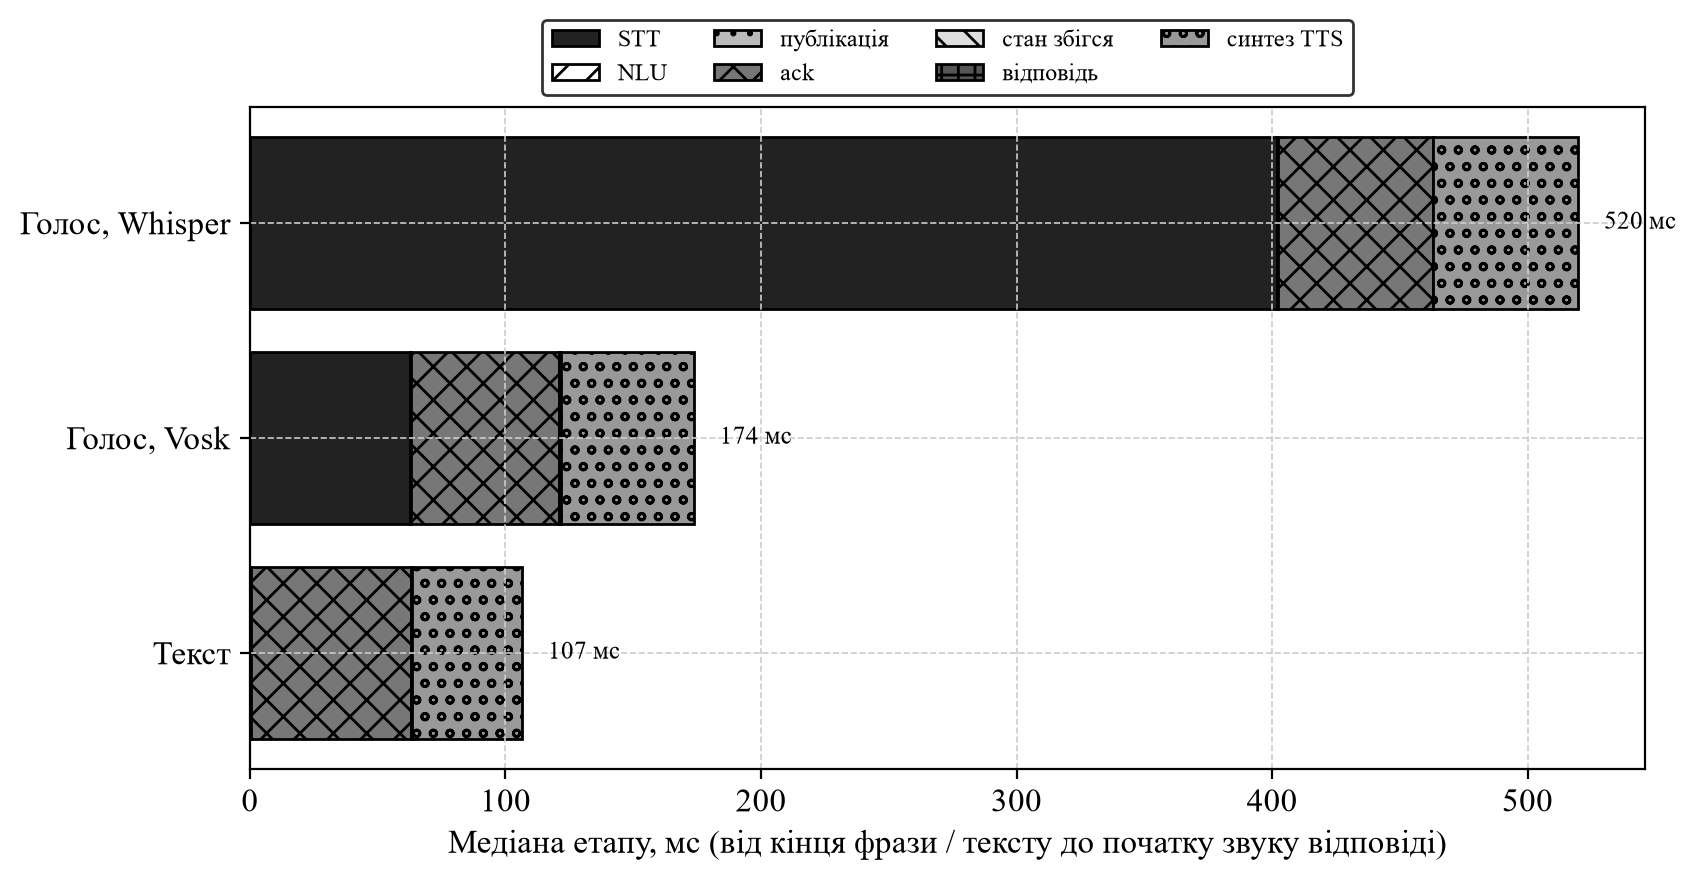

Data behind this chart, as committed beside it:
mode, engine, text, answer, status, stt, nlu, publish, ack, converge, response, tts, to_response, speech_end_to_tts, transcript_to_tts, heard
text, , увімкни світло на кухні, Світло на кухні вже увімкнено., completed, , 0.37, 0.19, 90.7, 0.04, 0.37, 56.1, 91.66, , 147.8, 
text, , вимкни світло на кухні, Світло на кухні вимкнено., completed, , 0.31, 0.17, 47.8, 0.46, 0.19, 42.94, 48.92, , 91.86, 
text, , увімкни телевізор, Телевізор у вітальні увімкнено., completed, , 0.24, 0.16, 32.3, 2.0, 0.15, 56.66, 34.84, , 91.5, 
text, , вимкни телевізор, Телевізор у вітальні вимкнено., completed, , 0.19, 0.11, 47.55, 0.42, 0.14, 53.43, 48.41, , 101.8, 
text, , увімкни кавоварку, Кавоварка увімкнено., completed, , 0.22, 0.14, 93.92, 0.48, 0.17, 42.56, 94.94, , 137.5, 
text, , вимкни кавоварку, Кавоварка вимкнено., completed, , 0.28, 0.11, 63.04, 0.59, 0.12, 35.69, 64.15, , 99.84, 
text, , увімкни світло в коридорі, Світло у коридорі увімкнено., completed, , 0.26, 0.15, 93.47, 0.33, 0.12, 42.99, 94.33, , 137.3, 
text, , вимкни світло в коридорі, Світло у коридорі вимкнено., completed, , 0.39, 0.14, 47.42, 0.45, 0.19, 45.08, 48.59, , 93.68, 
text, , turn on the bathroom light, Bathroom light is on., completed, , 0.28, 0.13, 47.77, 0.31, 0.12, 183.2, 48.62, , 231.8, 
text, , turn off the bathroom light, Bathroom light is off., completed, , 0.25, 0.15, 92.66, 0.45, 0.12, 31.75, 93.64, , 125.4, 
text, , увімкни світло на кухні, Світло на кухні увімкнено., completed, , 0.34, 0.13, 63.08, 0.44, 0.18, 43.48, 64.17, , 107.6, 
text, , вимкни світло на кухні, Світло на кухні вимкнено., completed, , 0.26, 0.14, 62.01, 0.4, 0.12, 34.58, 62.92, , 97.5, 
text, , увімкни телевізор, Телевізор у вітальні увімкнено., completed, , 0.22, 0.15, 32.4, 0.38, 0.12, 59.61, 33.28, , 92.89, 
text, , вимкни телевізор, Телевізор у вітальні вимкнено., completed, , 0.36, 0.17, 31.67, 0.46, 0.16, 45.01, 32.82, , 77.83, 
text, , увімкни кавоварку, Кавоварка увімкнено., completed, , 0.32, 0.14, 62.35, 0.33, 0.12, 39.17, 63.26, , 102.4, 
text, , вимкни кавоварку, Кавоварка вимкнено., completed, , 0.26, 0.19, 62.37, 0.38, 0.12, 38.89, 63.31, , 102.2, 
text, , увімкни світло в коридорі, Світло у коридорі увімкнено., completed, , 0.33, 0.15, 93.36, 0.42, 0.12, 50.97, 94.39, , 145.4, 
text, , вимкни світло в коридорі, Світло у коридорі вимкнено., completed, , 0.26, 0.13, 51.83, 0.44, 0.15, 44.04, 52.81, , 96.85, 
text, , turn on the bathroom light, Bathroom light is on., completed, , 0.32, 0.21, 94.2, 0.42, 0.12, 31.83, 95.28, , 127.1, 
text, , turn off the bathroom light, Bathroom light is off., completed, , 0.39, 0.4, 31.35, 0.32, 0.11, 30.84, 32.58, , 63.42, 
text, , увімкни світло на кухні, Світло на кухні увімкнено., completed, , 0.27, 0.13, 46.98, 0.31, 0.11, 37.44, 47.81, , 85.25, 
text, , вимкни світло на кухні, Світло на кухні вимкнено., completed, , 0.21, 0.11, 78.54, 0.43, 0.14, 43.91, 79.43, , 123.3, 
text, , увімкни телевізор, Телевізор у вітальні увімкнено., completed, , 0.24, 0.14, 47.67, 0.53, 0.17, 54.76, 48.75, , 103.5, 
text, , вимкни телевізор, Телевізор у вітальні вимкнено., completed, , 0.22, 0.13, 32.18, 0.45, 0.12, 48.63, 33.1, , 81.73, 
text, , увімкни кавоварку, Кавоварка увімкнено., completed, , 0.31, 0.13, 78.2, 0.46, 0.13, 51.54, 79.24, , 130.8, 
text, , вимкни кавоварку, Кавоварка вимкнено., completed, , 0.23, 0.12, 94.07, 0.72, 0.13, 34.19, 95.26, , 129.4, 
text, , увімкни світло в коридорі, Світло у коридорі увімкнено., completed, , 0.32, 0.14, 62.53, 0.4, 0.13, 42.91, 63.52, , 106.4, 
text, , вимкни світло в коридорі, Світло у коридорі вимкнено., completed, , 0.35, 0.16, 77.96, 0.38, 0.12, 44.58, 78.97, , 123.5, 
text, , turn on the bathroom light, Bathroom light is on., completed, , 0.26, 0.14, 78.26, 0.6, 0.12, 31.03, 79.38, , 110.4, 
text, , turn off the bathroom light, Bathroom light is off., completed, , 0.28, 0.14, 79.06, 0.49, 0.18, 36.06, 80.16, , 116.2, 
text, , увімкни світло на кухні, Світло на кухні увімкнено., completed, , 0.32, 0.18, 79.25, 0.45, 0.12, 45.34, 80.32, , 125.7, 
text, , вимкни світло на кухні, Світло на кухні вимкнено., completed, , 0.21, 0.1, 78.5, 0.32, 0.12, 38.29, 79.26, , 117.5, 
text, , увімкни телевізор, Телевізор у вітальні увімкнено., completed, , 0.25, 0.13, 47.66, 0.23, 0.13, 46.43, 48.4, , 94.83, 
text, , вимкни телевізор, Телевізор у вітальні вимкнено., completed, , 0.23, 0.14, 78.4, 0.47, 0.12, 50.02, 79.35, , 129.4, 
text, , увімкни кавоварку, Кавоварка увімкнено., completed, , 0.28, 0.14, 63.02, 0.48, 0.13, 37.25, 64.05, , 101.3, 
text, , вимкни кавоварку, Кавоварка вимкнено., completed, , 0.23, 0.14, 47.69, 0.38, 0.11, 30.43, 48.56, , 78.98, 
text, , увімкни світло в коридорі, Світло у коридорі увімкнено., completed, , 0.27, 0.13, 47.68, 0.47, 0.16, 44.42, 48.72, , 93.14, 
text, , вимкни світло в коридорі, Світло у коридорі вимкнено., completed, , 0.22, 0.11, 62.91, 0.42, 0.12, 44.11, 63.77, , 107.9, 
text, , turn on the bathroom light, Bathroom light is on., completed, , 0.26, 0.15, 78.88, 0.43, 0.12, 27.97, 79.84, , 107.8, 
text, , turn off the bathroom light, Bathroom light is off., completed, , 0.27, 0.16, 32.34, 0.43, 0.12, 37.05, 33.32, , 70.37, 
text, , увімкни світло на кухні, Світло на кухні увімкнено., completed, , 0.25, 0.14, 32.05, 0.51, 0.12, 44.06, 33.07, , 77.13, 
text, , вимкни світло на кухні, Світло на кухні вимкнено., completed, , 0.24, 0.11, 96.26, 0.61, 0.13, 35.21, 97.35, , 132.6, 
text, , увімкни телевізор, Телевізор у вітальні увімкнено., completed, , 0.22, 0.13, 31.93, 0.67, 0.12, 55.95, 33.07, , 89.02, 
text, , вимкни телевізор, Телевізор у вітальні вимкнено., completed, , 0.23, 0.14, 63.24, 0.45, 0.16, 47.87, 64.21, , 112.1, 
text, , увімкни кавоварку, Кавоварка увімкнено., completed, , 0.27, 0.14, 47.86, 0.47, 0.17, 41.65, 48.91, , 90.56, 
text, , вимкни кавоварку, Кавоварка вимкнено., completed, , 0.24, 0.17, 31.81, 0.41, 0.13, 33.34, 32.75, , 66.09, 
text, , увімкни світло в коридорі, Світло у коридорі увімкнено., completed, , 0.27, 0.15, 48.2, 0.4, 0.15, 44.79, 49.18, , 93.96, 
text, , вимкни світло в коридорі, Світло у коридорі вимкнено., completed, , 0.23, 0.12, 94.0, 0.48, 0.16, 47.26, 94.99, , 142.2, 
text, , turn on the bathroom light, Bathroom light is on., completed, , 0.24, 0.13, 80.2, 0.33, 0.12, 29.8, 81.03, , 110.8, 
text, , turn off the bathroom light, Bathroom light is off., completed, , 0.26, 0.13, 47.0, 0.36, 0.11, 38.09, 47.85, , 85.94, 
voice, vosk, увімкни світло на кухні, , completed, 63.02, 0.28, 0.16, 61.38, 0.43, 0.17, 53.11, 62.41, 178.5, 115.5, 
voice, vosk, увімкни світло у вітальні, , completed, 60.92, 0.29, 0.14, 48.33, 0.44, 0.17, 49.01, 49.37, 159.3, 98.38, 
voice, vosk, увімкни світло в коридорі, , completed, 57.66, 0.26, 0.12, 97.29, 0.44, 0.13, 43.68, 98.24, 199.6, 141.9, 
voice, vosk, увімкни світло в дитячій, , completed, 62.53, 0.2, 0.11, 31.69, 0.16, 0.11, 47.35, 32.27, 142.2, 79.63, 
voice, vosk, вимкни освітлення на подвір'ї, , completed, 70.08, 0.27, 0.15, 54.4, 0.03, 0.25, 51.43, 55.11, 176.6, 106.5, 
voice, vosk, вимкни люстру у вітальні, , completed, 264.2, 0.24, 0.14, 45.74, 0.43, 0.12, 52.14, 46.67, 363.1, 98.81, 
voice, vosk, вимкни нічник у дитячій, , completed, 58.47, 0.3, 0.16, 34.47, 0.03, 0.14, 59.91, 35.09, 153.5, 95.01, 
voice, vosk, вимкни телевізор, , completed, 46.76, 0.25, 0.15, 31.96, 0.04, 0.14, 59.4, 32.53, 138.7, 91.93, 
voice, vosk, вимкни кондиціонер, , completed, 45.38, 0.29, 0.14, 79.79, 0.03, 0.14, 57.17, 80.39, 182.9, 137.6, 
voice, vosk, вимкни зволожувач повітря, , completed, 64.23, 0.21, 0.11, 94.7, 0.03, 0.13, 52.45, 95.19, 211.9, 147.6, 
... 50 more rows
